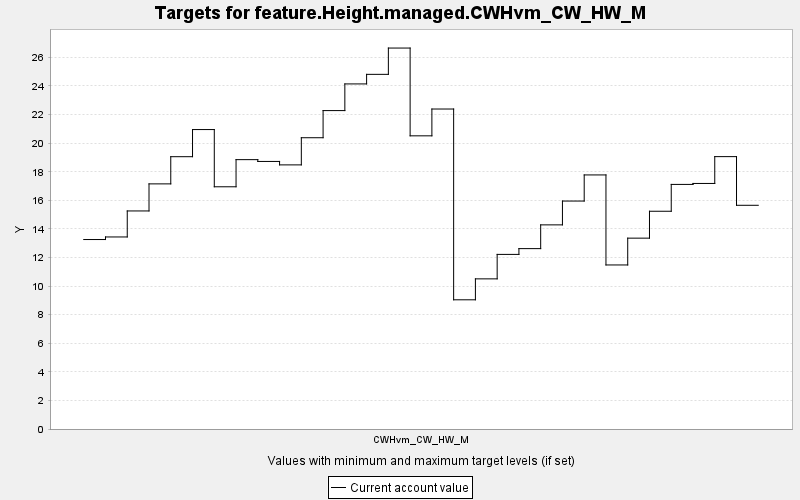

The table this chart was drawn from, first rows:
TARGET, PERIOD, YEAR, PERIODWIDTH, MINIMUM, MAXIMUM, MINWEIGHT, MAXWEIGHT, CURRENT, SUMMARY
feature.Height.managed.CWHvm_CW_HW_M, 0, 0, 10.0, 0.0, 10000, 1.0, 1.0, 13.26, 0.0
feature.Height.managed.CWHvm_CW_HW_M, 1, 10, 10.0, 0.0, 10000, 1.0, 1.0, 13.44, 0.0
feature.Height.managed.CWHvm_CW_HW_M, 2, 20, 10.0, 0.0, 10000, 1.0, 1.0, 15.26, 0.0
feature.Height.managed.CWHvm_CW_HW_M, 3, 30, 10.0, 0.0, 10000, 1.0, 1.0, 17.15, 0.0
feature.Height.managed.CWHvm_CW_HW_M, 4, 40, 10.0, 0.0, 10000, 1.0, 1.0, 19.05, 0.0
feature.Height.managed.CWHvm_CW_HW_M, 5, 50, 10.0, 0.0, 10000, 1.0, 1.0, 20.95, 0.0
feature.Height.managed.CWHvm_CW_HW_M, 6, 60, 10.0, 0.0, 10000, 1.0, 1.0, 16.95, 0.0
feature.Height.managed.CWHvm_CW_HW_M, 7, 70, 10.0, 0.0, 10000, 1.0, 1.0, 18.85, 0.0
feature.Height.managed.CWHvm_CW_HW_M, 8, 80, 10.0, 0.0, 10000, 1.0, 1.0, 18.72, 0.0
feature.Height.managed.CWHvm_CW_HW_M, 9, 90, 10.0, 0.0, 10000, 1.0, 1.0, 18.48, 0.0
feature.Height.managed.CWHvm_CW_HW_M, 10, 100, 10.0, 0.0, 10000, 1.0, 1.0, 20.38, 0.0
feature.Height.managed.CWHvm_CW_HW_M, 11, 110, 10.0, 0.0, 10000, 1.0, 1.0, 22.28, 0.0
feature.Height.managed.CWHvm_CW_HW_M, 12, 120, 10.0, 0.0, 10000, 1.0, 1.0, 24.15, 0.0
feature.Height.managed.CWHvm_CW_HW_M, 13, 130, 10.0, 0.0, 10000, 1.0, 1.0, 24.82, 0.0
feature.Height.managed.CWHvm_CW_HW_M, 14, 140, 10.0, 0.0, 10000, 1.0, 1.0, 26.66, 0.0
feature.Height.managed.CWHvm_CW_HW_M, 15, 150, 10.0, 0.0, 10000, 1.0, 1.0, 20.51, 0.0
feature.Height.managed.CWHvm_CW_HW_M, 16, 160, 10.0, 0.0, 10000, 1.0, 1.0, 22.39, 0.0
feature.Height.managed.CWHvm_CW_HW_M, 17, 170, 10.0, 0.0, 10000, 1.0, 1.0, 9.04, 0.0
feature.Height.managed.CWHvm_CW_HW_M, 18, 180, 10.0, 0.0, 10000, 1.0, 1.0, 10.51, 0.0
feature.Height.managed.CWHvm_CW_HW_M, 19, 190, 10.0, 0.0, 10000, 1.0, 1.0, 12.22, 0.0
feature.Height.managed.CWHvm_CW_HW_M, 20, 200, 10.0, 0.0, 10000, 1.0, 1.0, 12.62, 0.0
feature.Height.managed.CWHvm_CW_HW_M, 21, 210, 10.0, 0.0, 10000, 1.0, 1.0, 14.28, 0.0
feature.Height.managed.CWHvm_CW_HW_M, 22, 220, 10.0, 0.0, 10000, 1.0, 1.0, 15.95, 0.0
feature.Height.managed.CWHvm_CW_HW_M, 23, 230, 10.0, 0.0, 10000, 1.0, 1.0, 17.78, 0.0
feature.Height.managed.CWHvm_CW_HW_M, 24, 240, 10.0, 0.0, 10000, 1.0, 1.0, 11.48, 0.0
feature.Height.managed.CWHvm_CW_HW_M, 25, 250, 10.0, 0.0, 10000, 1.0, 1.0, 13.35, 0.0
feature.Height.managed.CWHvm_CW_HW_M, 26, 260, 10.0, 0.0, 10000, 1.0, 1.0, 15.24, 0.0
feature.Height.managed.CWHvm_CW_HW_M, 27, 270, 10.0, 0.0, 10000, 1.0, 1.0, 17.11, 0.0
feature.Height.managed.CWHvm_CW_HW_M, 28, 280, 10.0, 0.0, 10000, 1.0, 1.0, 17.18, 0.0
feature.Height.managed.CWHvm_CW_HW_M, 29, 290, 10.0, 0.0, 10000, 1.0, 1.0, 19.06, 0.0
feature.Height.managed.CWHvm_CW_HW_M, 30, 300, 10.0, 0.0, 10000, 1.0, 1.0, 15.65, 0.0
